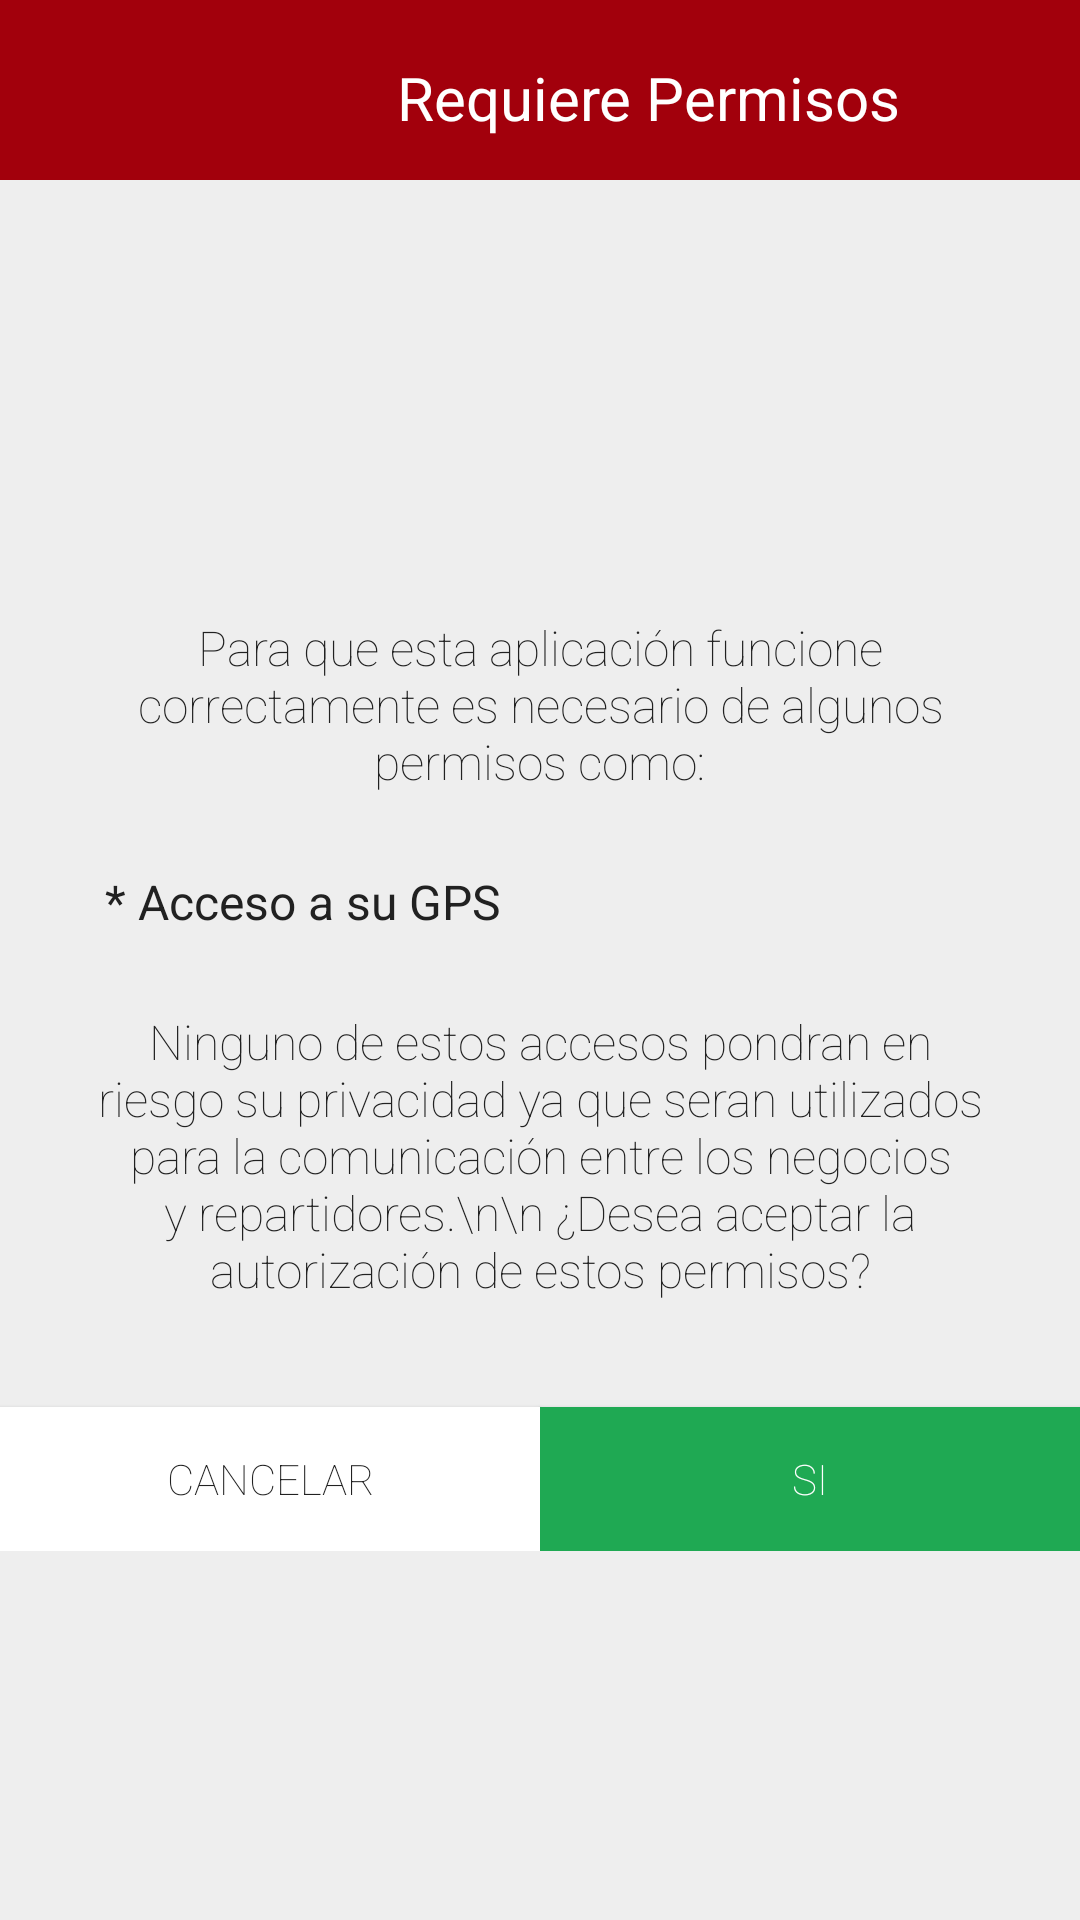

This screen was rendered from an Android layout file. Write that file and the resources it references.
<!-- AndroidManifest.xml: application theme Theme.Upax_CodChall_Luis_Sizzo -->
<!-- res/layout/bottom_sheet_permissions.xml -->
<?xml version="1.0" encoding="utf-8"?>
<LinearLayout xmlns:android="http://schemas.android.com/apk/res/android"
    xmlns:app="http://schemas.android.com/apk/res-auto"
    android:id="@+id/bottom_sheet"
    android:layout_width="match_parent"
    android:layout_height="wrap_content"
    android:background="@color/grey"
    android:orientation="vertical"
    app:behavior_hideable="false"
    app:behavior_peekHeight="100dp"
    app:layout_behavior="android.support.design.widget.BottomSheetBehavior">

    <androidx.core.widget.NestedScrollView
        android:layout_width="match_parent"
        android:layout_height="wrap_content">

        <LinearLayout

            android:orientation="vertical"
            android:layout_width="match_parent"
            android:layout_height="wrap_content">


            <LinearLayout
                app:layout_anchorGravity="bottom"
                android:layout_gravity="bottom"
                android:gravity="bottom"
                android:orientation="vertical"
                android:background="@color/colorPrimaryDark"
                android:layout_width="match_parent"
                android:layout_height="wrap_content">

                <LinearLayout
                    android:weightSum="5"
                    android:orientation="horizontal"
                    android:layout_width="match_parent"
                    android:layout_height="wrap_content">

                    <LinearLayout
                        android:id="@+id/btnVaciarCarrito"
                        android:layout_weight="4"
                        android:gravity="left"
                        android:layout_width="match_parent"
                        android:layout_height="wrap_content"
                        android:orientation="vertical">

                        <LinearLayout
                            android:layout_margin="10dp"
                            android:orientation="vertical"
                            android:layout_width="wrap_content"
                            android:layout_height="wrap_content">
                            <ImageView

                                android:layout_gravity="center"
                                android:padding="5dp"
                                android:layout_width="40dp"
                                android:layout_height="40dp"
                                android:clickable="true"
                                android:src="@mipmap/usericon" />

                        </LinearLayout>

                    </LinearLayout>
                    <LinearLayout
                        android:layout_gravity="center"
                        android:orientation="vertical"
                        android:layout_weight="1"
                        android:layout_width="match_parent"
                        android:layout_height="wrap_content">

                        <TextView
                            android:textStyle="bold"
                            android:fontFamily="sans-serif-thin"
                            android:id="@+id/folio"
                            android:layout_width="match_parent"
                            android:layout_height="wrap_content"
                            android:layout_marginTop="5dp"
                            android:gravity="center"
                            android:textSize="20dp"
                            android:layout_gravity="center"
                            android:text="Requiere Permisos"
                            android:textColor="@color/blanco" />
                    </LinearLayout>
                </LinearLayout>
            </LinearLayout>
            <LinearLayout
                android:orientation="vertical"
                android:layout_width="match_parent"
                android:layout_height="wrap_content">
                <ImageView

                    android:layout_gravity="center"
                    android:layout_margin="10dp"
                    android:layout_width="100dp"
                    android:layout_height="100dp"
                    android:clickable="true"
                    android:src="@mipmap/shield" />
                <TextView
                    android:padding="25dp"
                    android:fontFamily="sans-serif-thin"
                    android:layout_width="match_parent"
                    android:layout_height="wrap_content"
                    android:gravity="center"
                    android:textSize="16dp"
                    android:layout_gravity="center"
                    android:text="Para que esta aplicación funcione correctamente es necesario de algunos permisos como:"
                    android:textColor="@color/negro" />

                <TextView
                    android:paddingLeft="35dp"
                    android:fontFamily="sans-serif-thin"
                    android:layout_width="match_parent"
                    android:layout_height="wrap_content"
                    android:gravity="left"
                    android:textSize="16dp"
                    android:textStyle="bold"
                    android:layout_gravity="center"
                    android:text="* Acceso a su GPS"
                    android:textColor="@color/negro" />

                <TextView
                    android:padding="25dp"
                    android:fontFamily="sans-serif-thin"
                    android:layout_width="match_parent"
                    android:layout_height="wrap_content"
                    android:gravity="center"
                    android:textSize="16dp"
                    android:layout_gravity="center"
                    android:text="Ninguno de estos accesos pondran en riesgo su privacidad ya que seran utilizados para la comunicación entre los negocios y repartidores.\n\n ¿Desea aceptar la autorización de estos permisos?"
                    android:textColor="@color/negro" />
            </LinearLayout>
            <LinearLayout
                android:layout_marginBottom="10dp"
                android:weightSum="2"
                android:orientation="horizontal"
                android:layout_width="match_parent"
                android:layout_height="wrap_content">
                <androidx.appcompat.widget.AppCompatButton
                    android:layout_weight="1"
                    android:fontFamily="sans-serif-thin"
                    android:textColor="@color/negro"
                    android:layout_marginTop="10dp"
                    android:background="@color/blanco"
                    android:id="@+id/btnCancelar"
                    android:text="Cancelar"
                    android:layout_width="match_parent"
                    android:layout_height="wrap_content"/>
                <androidx.appcompat.widget.AppCompatButton
                    android:layout_weight="1"
                    android:fontFamily="sans-serif-thin"
                    android:textColor="@color/blanco"
                    android:layout_marginTop="10dp"
                    android:background="@color/verde_creativity"
                    android:id="@+id/btnAceptarPermisos"
                    android:text="SI"
                    android:layout_width="match_parent"
                    android:layout_height="wrap_content"/>
            </LinearLayout>
        </LinearLayout>
    </androidx.core.widget.NestedScrollView>

</LinearLayout>
<!-- resources referenced by this layout -->
<resources>
  <color name="blanco">#FFFFFF</color>
  <color name="colorPrimaryDark">#a2000c</color>
  <color name="grey">#EEEEEE</color>
  <color name="negro">#212121</color>
  <color name="verde_creativity">#1FA953</color>
  <style name="Theme.Upax_CodChall_Luis_Sizzo" parent="Theme.MaterialComponents.DayNight.NoActionBar">
          
          <item name="colorPrimary">@color/purple_500</item>
          <item name="colorPrimaryVariant">@color/purple_700</item>
          <item name="colorOnPrimary">@color/white</item>
          
          <item name="colorSecondary">@color/teal_200</item>
          <item name="colorSecondaryVariant">@color/teal_700</item>
          <item name="colorOnSecondary">@color/black</item>
          
          <item name="android:statusBarColor">?attr/colorPrimaryVariant</item>
          
      </style>
  <color name="purple_500">#FF6200EE</color>
  <color name="purple_700">#FF3700B3</color>
  <color name="white">#FFFFFFFF</color>
  <color name="teal_200">#FF03DAC5</color>
  <color name="teal_700">#FF018786</color>
  <color name="black">#FF000000</color>
</resources>
